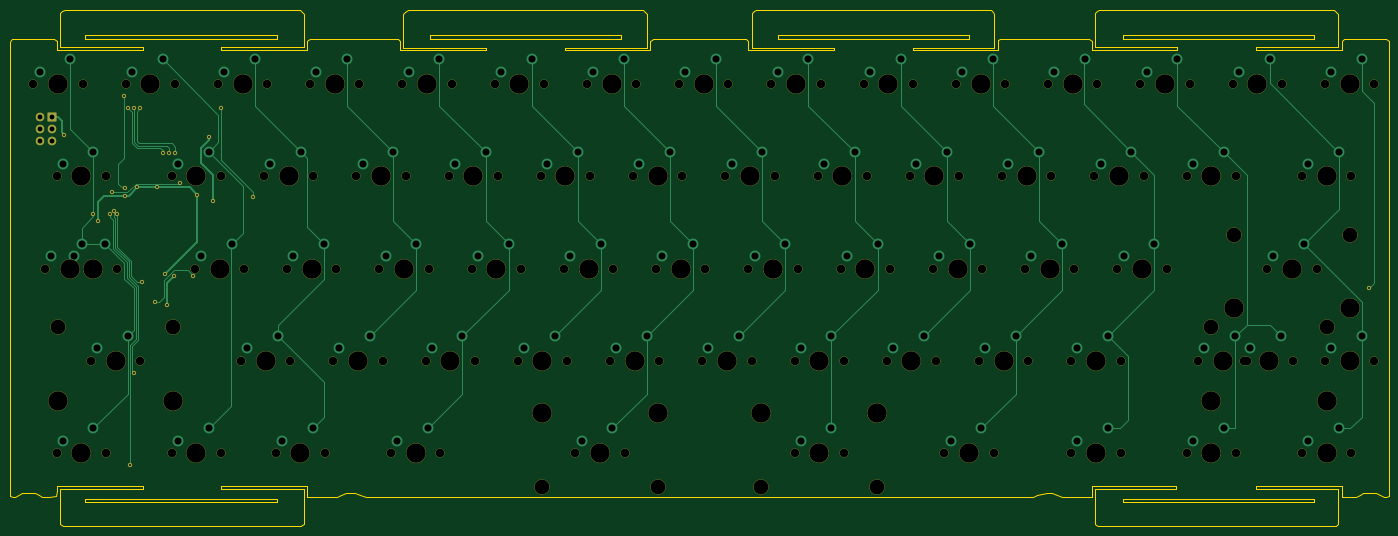
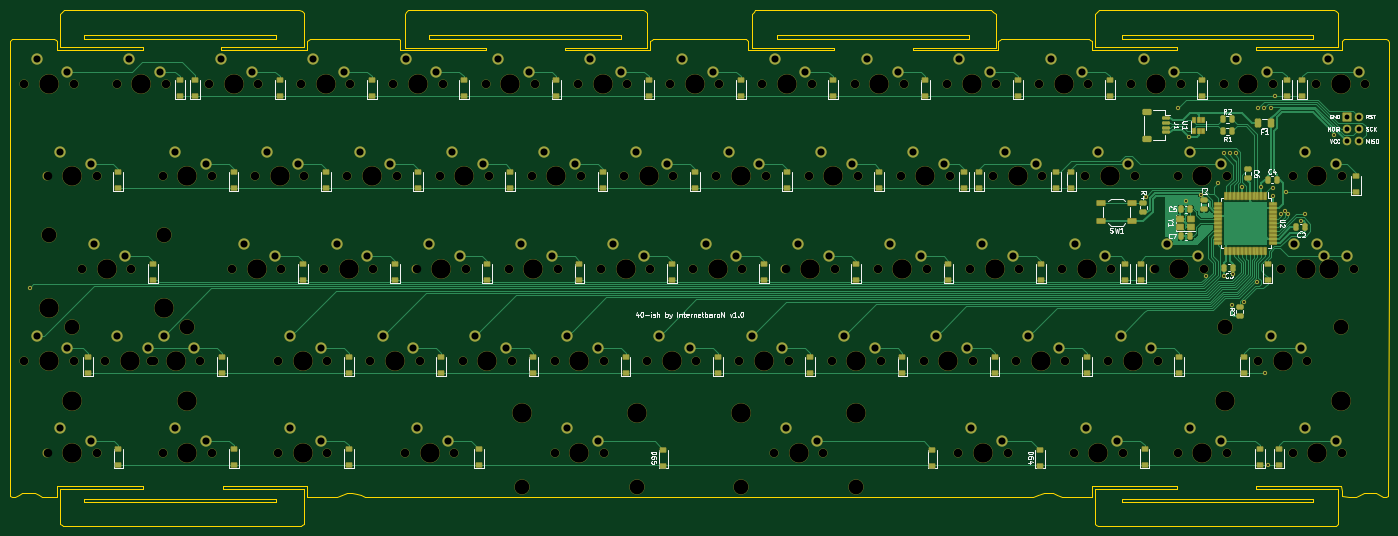
Circuit board: 11 layer files. Board 284.8 x 106.7 mm.
- bottom_copper: bakeneko-60-pcb-CuBottom.gbr (88421 bytes)
- top_copper: bakeneko-60-pcb-CuTop.gbr (21837 bytes)
- outline: bakeneko-60-pcb-EdgeCuts.gbr (5045 bytes)
- bottom_mask: bakeneko-60-pcb-MaskBottom.gbr (21522 bytes)
- top_mask: bakeneko-60-pcb-MaskTop.gbr (9520 bytes)
- drill: bakeneko-60-pcb-NPTH.drl (4033 bytes)
- drill: bakeneko-60-pcb-PTH.drl (3218 bytes)
- paste: bakeneko-60-pcb-PasteBottom.gbr (8759 bytes)
- paste: bakeneko-60-pcb-PasteTop.gbr (462 bytes)
- bottom_silk: bakeneko-60-pcb-SilkBottom.gbr (57870 bytes)
- top_silk: bakeneko-60-pcb-SilkTop.gbr (9523 bytes)

=== bottom_copper: bakeneko-60-pcb-CuBottom.gbr (88421 bytes, source omitted) ===
=== top_copper: bakeneko-60-pcb-CuTop.gbr (21837 bytes, source omitted) ===
=== outline: bakeneko-60-pcb-EdgeCuts.gbr ===
%TF.GenerationSoftware,KiCad,Pcbnew,(6.0.6)*%
%TF.CreationDate,2022-07-23T11:14:35+02:00*%
%TF.ProjectId,bakeneko-60-pcb,62616b65-6e65-46b6-9f2d-36302d706362,rev?*%
%TF.SameCoordinates,Original*%
%TF.FileFunction,Profile,NP*%
%FSLAX46Y46*%
G04 Gerber Fmt 4.6, Leading zero omitted, Abs format (unit mm)*
G04 Created by KiCad (PCBNEW (6.0.6)) date 2022-07-23 11:14:35*
%MOMM*%
%LPD*%
G01*
G04 APERTURE LIST*
%TA.AperFunction,Profile*%
%ADD10C,0.200000*%
%TD*%
G04 APERTURE END LIST*
D10*
X59309132Y5957757D02*
X59693898Y5532595D01*
X59693898Y-1289241D01*
X42722146Y-1289241D01*
X42722146Y-1986712D01*
X60391366Y-1986712D01*
X60391366Y-219788D01*
X60670354Y59199D01*
X60949341Y338186D01*
X79130048Y338186D01*
X79409032Y59199D01*
X79688023Y-219788D01*
X79688023Y-1986712D01*
X97357243Y-1986712D01*
X97357243Y-1521731D01*
X80153004Y-1521731D01*
X80153004Y5371911D01*
X80691083Y5877416D01*
X81229176Y6382921D01*
X129833745Y6382921D01*
X130218510Y5957757D01*
X130603276Y5532595D01*
X130603276Y-1521731D01*
X113631535Y-1521731D01*
X113631535Y-1986712D01*
X131300755Y-1986712D01*
X131300755Y-219788D01*
X131579747Y59199D01*
X131858723Y338186D01*
X150969395Y338186D01*
X151248372Y59199D01*
X151527364Y-219788D01*
X151527364Y-1986712D01*
X169196599Y-1986712D01*
X169196599Y-1521731D01*
X152224828Y-1521731D01*
X152224828Y5613386D01*
X152649983Y5998153D01*
X153075154Y6382921D01*
X201673085Y6382921D01*
X202057851Y5957757D01*
X202280000Y5510000D01*
X202280000Y-1520000D01*
X185470860Y-1521731D01*
X185470860Y-1986712D01*
X203140096Y-1986712D01*
X203140096Y55950D01*
X203507848Y197068D01*
X203592008Y211444D01*
X212800000Y290000D01*
X221878758Y338186D01*
X222436742Y-219788D01*
X222436742Y-1986712D01*
X240105977Y-1986712D01*
X240105977Y-1289241D01*
X223134206Y-1289241D01*
X223134206Y5613386D01*
X223559361Y5998153D01*
X223984532Y6382921D01*
X272582433Y6382921D01*
X272967229Y5957757D01*
X273351994Y5532595D01*
X273351994Y-1289241D01*
X256380254Y-1289241D01*
X256380254Y-1986712D01*
X274049474Y-1986712D01*
X274049474Y-219788D01*
X274328465Y59199D01*
X274607457Y338186D01*
X283256047Y338186D01*
X283814030Y-219788D01*
X283814030Y-94043806D01*
X283257848Y-94183401D01*
X282701695Y-94322989D01*
X281945744Y-93932089D01*
X281189824Y-93541189D01*
X278533604Y-93541189D01*
X277814244Y-93913184D01*
X277094914Y-94285162D01*
X274049474Y-94285162D01*
X274049474Y-91960257D01*
X256380254Y-91960257D01*
X256380254Y-92657729D01*
X273351994Y-92657729D01*
X273351994Y-99771918D01*
X273073003Y-100050902D01*
X272794011Y-100329893D01*
X223692204Y-100329893D01*
X223413213Y-100050902D01*
X223134221Y-99771918D01*
X223134221Y-92657729D01*
X239873479Y-92657729D01*
X239873479Y-91960257D01*
X222436757Y-91960257D01*
X222436757Y-94285162D01*
X216217976Y-94285162D01*
X215200673Y-93920050D01*
X214183354Y-93554945D01*
X213137151Y-93558172D01*
X212090947Y-93561400D01*
X211226567Y-93923285D01*
X210362202Y-94285162D01*
X72497083Y-94285162D01*
X71412846Y-93917059D01*
X70328610Y-93548941D01*
X68373822Y-93548941D01*
X67492810Y-93917059D01*
X66611806Y-94285155D01*
X60391373Y-94285155D01*
X60391373Y-91960249D01*
X42722153Y-91960249D01*
X42722153Y-92657721D01*
X59693905Y-92657721D01*
X59693905Y-99771910D01*
X59414914Y-100050894D01*
X59135926Y-100329886D01*
X10034092Y-100329886D01*
X9476116Y-99771918D01*
X9476116Y-92657729D01*
X26447865Y-92657729D01*
X26447865Y-91960257D01*
X8804124Y-91960257D01*
X8733263Y-93064581D01*
X8662402Y-94168906D01*
X7218776Y-94237875D01*
X5775148Y-94306853D01*
X5010123Y-93910727D01*
X4245097Y-93514601D01*
X2944494Y-93526457D01*
X1643891Y-93538282D01*
X145054Y-94313368D01*
X-362312Y-94241141D01*
X-869678Y-94168913D01*
X-928367Y-47230482D01*
X-987056Y-292048D01*
X-725532Y23071D01*
X-464009Y338187D01*
X8220671Y338187D01*
X8778647Y-219787D01*
X8778647Y-1986711D01*
X26447867Y-1986711D01*
X26447867Y-1289241D01*
X9476116Y-1289241D01*
X9476116Y5613386D01*
X9901279Y5998153D01*
X10326444Y6382921D01*
X58924367Y6382921D01*
X59309132Y5957757D01*
X228875000Y-94670000D02*
X268425000Y-94670000D01*
X268425000Y-94670000D02*
X268425000Y-95410000D01*
X268425000Y-95410000D02*
X228875000Y-95410000D01*
X228875000Y-95410000D02*
X228875000Y-94670000D01*
X228875000Y1070000D02*
X268425000Y1070000D01*
X268425000Y1070000D02*
X268425000Y330000D01*
X268425000Y330000D02*
X228875000Y330000D01*
X228875000Y330000D02*
X228875000Y1070000D01*
X157655000Y1070000D02*
X197205000Y1070000D01*
X197205000Y1070000D02*
X197205000Y330000D01*
X197205000Y330000D02*
X157655000Y330000D01*
X157655000Y330000D02*
X157655000Y1070000D01*
X85775000Y1070000D02*
X125325000Y1070000D01*
X125325000Y1070000D02*
X125325000Y330000D01*
X125325000Y330000D02*
X85775000Y330000D01*
X85775000Y330000D02*
X85775000Y1070000D01*
X14630000Y1070000D02*
X54180000Y1070000D01*
X54180000Y1070000D02*
X54180000Y330000D01*
X54180000Y330000D02*
X14630000Y330000D01*
X14630000Y330000D02*
X14630000Y1070000D01*
X14630000Y-94670000D02*
X54180000Y-94670000D01*
X54180000Y-94670000D02*
X54180000Y-95410000D01*
X54180000Y-95410000D02*
X14630000Y-95410000D01*
X14630000Y-95410000D02*
X14630000Y-94670000D01*
M02*

=== bottom_mask: bakeneko-60-pcb-MaskBottom.gbr (21522 bytes, source omitted) ===
=== top_mask: bakeneko-60-pcb-MaskTop.gbr (9520 bytes, source omitted) ===
=== drill: bakeneko-60-pcb-NPTH.drl ===
M48
; DRILL file {KiCad (6.0.6)} date Sat 23 Jul 2022 11:14:35 AM CEST
; FORMAT={-:-/ absolute / inch / decimal}
; #@! TF.CreationDate,2022-07-23T11:14:35+02:00
; #@! TF.GenerationSoftware,Kicad,Pcbnew,(6.0.6)
; #@! TF.FileFunction,NonPlated,1,2,NPTH
FMAT,2
INCH
; #@! TA.AperFunction,NonPlated,NPTH,ComponentDrill
T1C0.0689
; #@! TA.AperFunction,NonPlated,NPTH,ComponentDrill
T2C0.1200
; #@! TA.AperFunction,NonPlated,NPTH,ComponentDrill
T3C0.1570
%
G90
G05
T1
X0.1543Y-0.3543
X0.2481Y-1.8543
X0.3418Y-1.1043
X0.3418Y-3.3543
X0.4356Y-1.8543
X0.5543Y-0.3543
X0.6231Y-2.6043
X0.6481Y-1.8543
X0.7418Y-1.1043
X0.7418Y-3.3543
X0.8356Y-1.8543
X0.9043Y-0.3543
X1.0231Y-2.6043
X1.2793Y-3.3543
X1.2793Y-1.1043
X1.3043Y-0.3543
X1.4668Y-1.8543
X1.6543Y-0.3543
X1.6793Y-3.3543
X1.6793Y-1.1043
X1.8418Y-2.6043
X1.8668Y-1.8543
X2.0293Y-1.1043
X2.0543Y-0.3543
X2.1231Y-3.3543
X2.2168Y-1.8543
X2.2418Y-2.6043
X2.4043Y-0.3543
X2.4293Y-1.1043
X2.5231Y-3.3543
X2.5918Y-2.6043
X2.6168Y-1.8543
X2.7793Y-1.1043
X2.8043Y-0.3543
X2.9668Y-1.8543
X2.9918Y-2.6043
X3.0605Y-3.3543
X3.1543Y-0.3543
X3.1793Y-1.1043
X3.3418Y-2.6043
X3.3668Y-1.8543
X3.4605Y-3.3543
X3.5293Y-1.1043
X3.5543Y-0.3543
X3.7168Y-1.8543
X3.7418Y-2.6043
X3.9043Y-0.3543
X3.9293Y-1.1043
X4.0918Y-2.6043
X4.1168Y-1.8543
X4.2793Y-1.1043
X4.3043Y-0.3543
X4.4668Y-1.8543
X4.4918Y-2.6043
X4.5605Y-3.3543
X4.6543Y-0.3543
X4.6793Y-1.1043
X4.8418Y-2.6043
X4.8668Y-1.8543
X4.9605Y-3.3543
X5.0293Y-1.1043
X5.0543Y-0.3543
X5.2168Y-1.8543
X5.2418Y-2.6043
X5.4043Y-0.3543
X5.4293Y-1.1043
X5.5918Y-2.6043
X5.6168Y-1.8543
X5.7793Y-1.1043
X5.8043Y-0.3543
X5.9668Y-1.8543
X5.9918Y-2.6043
X6.1543Y-0.3543
X6.1793Y-1.1043
X6.3418Y-3.3543
X6.3418Y-2.6043
X6.3668Y-1.8543
X6.5293Y-1.1043
X6.5543Y-0.3543
X6.7168Y-1.8543
X6.7418Y-3.3543
X6.7418Y-2.6043
X6.9043Y-0.3543
X6.9293Y-1.1043
X7.0918Y-2.6043
X7.1168Y-1.8543
X7.2793Y-1.1043
X7.3043Y-0.3543
X7.4668Y-1.8543
X7.4918Y-2.6043
X7.5606Y-3.3543
X7.6543Y-0.3543
X7.6793Y-1.1043
X7.8418Y-2.6043
X7.8668Y-1.8543
X7.9606Y-3.3543
X8.0293Y-1.1043
X8.0543Y-0.3543
X8.2168Y-1.8543
X8.2418Y-2.6043
X8.4043Y-0.3543
X8.4293Y-1.1043
X8.5918Y-2.6043
X8.5918Y-3.3543
X8.6168Y-1.8543
X8.7793Y-1.1043
X8.8043Y-0.3543
X8.9668Y-1.8543
X8.9918Y-2.6043
X8.9918Y-3.3543
X9.1543Y-0.3543
X9.1793Y-1.1043
X9.3668Y-1.8543
X9.5293Y-1.1043
X9.5293Y-3.3543
X9.5543Y-0.3543
X9.6231Y-2.6043
X9.9043Y-0.3543
X9.9293Y-1.1043
X9.9293Y-3.3543
X9.9981Y-2.6043
X10.0231Y-2.6043
X10.1856Y-1.8543
X10.3043Y-0.3543
X10.3981Y-2.6043
X10.4668Y-1.1043
X10.4668Y-3.3543
X10.5856Y-1.8543
X10.6543Y-0.3543
X10.6543Y-2.6043
X10.8668Y-1.1043
X10.8668Y-3.3543
X11.0543Y-0.3543
X11.0543Y-2.6043
T2
X0.3543Y-2.3293
X1.2918Y-2.3293
X4.2918Y-3.6293
X5.2293Y-3.6293
X6.073Y-3.6293
X7.0105Y-3.6293
X9.7293Y-2.3293
X9.9168Y-1.5793
X10.6668Y-2.3293
X10.8543Y-1.5793
T3
X0.3543Y-0.3543
X0.3543Y-2.9293
X0.4481Y-1.8543
X0.5418Y-1.1043
X0.5418Y-3.3543
X0.6356Y-1.8543
X0.8231Y-2.6043
X1.1043Y-0.3543
X1.2918Y-2.9293
X1.4793Y-3.3543
X1.4793Y-1.1043
X1.6668Y-1.8543
X1.8543Y-0.3543
X2.0418Y-2.6043
X2.2293Y-1.1043
X2.3231Y-3.3543
X2.4168Y-1.8543
X2.6043Y-0.3543
X2.7918Y-2.6043
X2.9793Y-1.1043
X3.1668Y-1.8543
X3.2605Y-3.3543
X3.3543Y-0.3543
X3.5418Y-2.6043
X3.7293Y-1.1043
X3.9168Y-1.8543
X4.1043Y-0.3543
X4.2918Y-3.0293
X4.2918Y-2.6043
X4.4793Y-1.1043
X4.6668Y-1.8543
X4.7605Y-3.3543
X4.8543Y-0.3543
X5.0418Y-2.6043
X5.2293Y-3.0293
X5.2293Y-1.1043
X5.4168Y-1.8543
X5.6043Y-0.3543
X5.7918Y-2.6043
X5.9793Y-1.1043
X6.073Y-3.0293
X6.1668Y-1.8543
X6.3543Y-0.3543
X6.5418Y-3.3543
X6.5418Y-2.6043
X6.7293Y-1.1043
X6.9168Y-1.8543
X7.0105Y-3.0293
X7.1043Y-0.3543
X7.2918Y-2.6043
X7.4793Y-1.1043
X7.6668Y-1.8543
X7.7606Y-3.3543
X7.8543Y-0.3543
X8.0418Y-2.6043
X8.2293Y-1.1043
X8.4168Y-1.8543
X8.6043Y-0.3543
X8.7918Y-2.6043
X8.7918Y-3.3543
X8.9793Y-1.1043
X9.1668Y-1.8543
X9.3543Y-0.3543
X9.7293Y-1.1043
X9.7293Y-2.9293
X9.7293Y-3.3543
X9.8231Y-2.6043
X9.9168Y-2.1793
X10.1043Y-0.3543
X10.1981Y-2.6043
X10.3856Y-1.8543
X10.6668Y-1.1043
X10.6668Y-2.9293
X10.6668Y-3.3543
X10.8543Y-0.3543
X10.8543Y-2.1793
X10.8543Y-2.6043
T0
M30

=== drill: bakeneko-60-pcb-PTH.drl ===
M48
; DRILL file {KiCad (6.0.6)} date Sat 23 Jul 2022 11:14:35 AM CEST
; FORMAT={-:-/ absolute / inch / decimal}
; #@! TF.CreationDate,2022-07-23T11:14:35+02:00
; #@! TF.GenerationSoftware,Kicad,Pcbnew,(6.0.6)
; #@! TF.FileFunction,Plated,1,2,PTH
FMAT,2
INCH
; #@! TA.AperFunction,Plated,PTH,ViaDrill
T1C0.0157
; #@! TA.AperFunction,Plated,PTH,ComponentDrill
T2C0.0394
; #@! TA.AperFunction,Plated,PTH,ComponentDrill
T3C0.0579
%
G90
G05
T1
X0.4036Y-0.765
X0.6418Y-1.4099
X0.6758Y-1.4668
X0.7789Y-1.4139
X0.7937Y-1.2319
X0.8076Y-1.385
X0.836Y-1.4122
X0.8899Y-0.4505
X0.8998Y-1.263
X0.9013Y-1.2033
X0.9236Y-0.552
X0.9405Y-3.4505
X0.9693Y-2.7004
X0.9728Y-0.552
X0.9982Y-1.1932
X1.022Y-0.552
X1.0334Y-1.9665
X1.1395Y-2.1248
X1.1559Y-1.1927
X1.2068Y-0.9154
X1.2252Y-1.9
X1.2368Y-2.1508
X1.256Y-0.9154
X1.2991Y-1.9125
X1.3052Y-0.9154
X1.3484Y-1.1598
X1.4521Y-1.913
X1.4874Y-1.2543
X1.584Y-0.7843
X1.6097Y-1.3016
X1.6753Y-0.552
X1.9372Y-1.2693
X11.0096Y-2.01
T2
X0.2043Y-0.6192
X0.2043Y-0.7192
X0.2043Y-0.8192
X0.3043Y-0.6192
X0.3043Y-0.7192
X0.3043Y-0.8192
T3
X0.2043Y-0.2543
X0.2981Y-1.7543
X0.3918Y-1.0043
X0.3918Y-3.2543
X0.4543Y-0.1543
X0.4856Y-1.7543
X0.5481Y-1.6543
X0.6418Y-0.9043
X0.6418Y-3.1543
X0.6731Y-2.5043
X0.7356Y-1.6543
X0.9231Y-2.4043
X0.9543Y-0.2543
X1.2043Y-0.1543
X1.3293Y-3.2543
X1.3293Y-1.0043
X1.5168Y-1.7543
X1.5793Y-3.1543
X1.5793Y-0.9043
X1.7043Y-0.2543
X1.7668Y-1.6543
X1.8918Y-2.5043
X1.9543Y-0.1543
X2.0793Y-1.0043
X2.1418Y-2.4043
X2.1731Y-3.2543
X2.2668Y-1.7543
X2.3293Y-0.9043
X2.4231Y-3.1543
X2.4543Y-0.2543
X2.5168Y-1.6543
X2.6418Y-2.5043
X2.7043Y-0.1543
X2.8293Y-1.0043
X2.8918Y-2.4043
X3.0168Y-1.7543
X3.0793Y-0.9043
X3.1105Y-3.2543
X3.2043Y-0.2543
X3.2668Y-1.6543
X3.3605Y-3.1543
X3.3918Y-2.5043
X3.4543Y-0.1543
X3.5793Y-1.0043
X3.6418Y-2.4043
X3.7668Y-1.7543
X3.8293Y-0.9043
X3.9543Y-0.2543
X4.0168Y-1.6543
X4.1418Y-2.5043
X4.2043Y-0.1543
X4.3293Y-1.0043
X4.3918Y-2.4043
X4.5168Y-1.7543
X4.5793Y-0.9043
X4.6105Y-3.2543
X4.7043Y-0.2543
X4.7668Y-1.6543
X4.8605Y-3.1543
X4.8918Y-2.5043
X4.9543Y-0.1543
X5.0793Y-1.0043
X5.1418Y-2.4043
X5.2668Y-1.7543
X5.3293Y-0.9043
X5.4543Y-0.2543
X5.5168Y-1.6543
X5.6418Y-2.5043
X5.7043Y-0.1543
X5.8293Y-1.0043
X5.8918Y-2.4043
X6.0168Y-1.7543
X6.0793Y-0.9043
X6.2043Y-0.2543
X6.2668Y-1.6543
X6.3918Y-3.2543
X6.3918Y-2.5043
X6.4543Y-0.1543
X6.5793Y-1.0043
X6.6418Y-3.1543
X6.6418Y-2.4043
X6.7668Y-1.7543
X6.8293Y-0.9043
X6.9543Y-0.2543
X7.0168Y-1.6543
X7.1418Y-2.5043
X7.2043Y-0.1543
X7.3293Y-1.0043
X7.3918Y-2.4043
X7.5168Y-1.7543
X7.5793Y-0.9043
X7.6106Y-3.2543
X7.7043Y-0.2543
X7.7668Y-1.6543
X7.8606Y-3.1543
X7.8918Y-2.5043
X7.9543Y-0.1543
X8.0793Y-1.0043
X8.1418Y-2.4043
X8.2668Y-1.7543
X8.3293Y-0.9043
X8.4543Y-0.2543
X8.5168Y-1.6543
X8.6418Y-2.5043
X8.6418Y-3.2543
X8.7043Y-0.1543
X8.8293Y-1.0043
X8.8918Y-2.4043
X8.8918Y-3.1543
X9.0168Y-1.7543
X9.0793Y-0.9043
X9.2043Y-0.2543
X9.2668Y-1.6543
X9.4543Y-0.1543
X9.5793Y-1.0043
X9.5793Y-3.2543
X9.6731Y-2.5043
X9.8293Y-0.9043
X9.8293Y-3.1543
X9.9231Y-2.4043
X9.9543Y-0.2543
X10.0481Y-2.5043
X10.2043Y-0.1543
X10.2356Y-1.7543
X10.2981Y-2.4043
X10.4856Y-1.6543
X10.5168Y-1.0043
X10.5168Y-3.2543
X10.7043Y-0.2543
X10.7043Y-2.5043
X10.7668Y-0.9043
X10.7668Y-3.1543
X10.9543Y-0.1543
X10.9543Y-2.4043
T0
M30

=== paste: bakeneko-60-pcb-PasteBottom.gbr (8759 bytes, source omitted) ===
=== paste: bakeneko-60-pcb-PasteTop.gbr ===
%TF.GenerationSoftware,KiCad,Pcbnew,(6.0.6)*%
%TF.CreationDate,2022-07-23T11:14:35+02:00*%
%TF.ProjectId,bakeneko-60-pcb,62616b65-6e65-46b6-9f2d-36302d706362,rev?*%
%TF.SameCoordinates,Original*%
%TF.FileFunction,Paste,Top*%
%TF.FilePolarity,Positive*%
%FSLAX46Y46*%
G04 Gerber Fmt 4.6, Leading zero omitted, Abs format (unit mm)*
G04 Created by KiCad (PCBNEW (6.0.6)) date 2022-07-23 11:14:35*
%MOMM*%
%LPD*%
G01*
G04 APERTURE LIST*
G04 APERTURE END LIST*
M02*

=== bottom_silk: bakeneko-60-pcb-SilkBottom.gbr (57870 bytes, source omitted) ===
=== top_silk: bakeneko-60-pcb-SilkTop.gbr (9523 bytes, source omitted) ===
